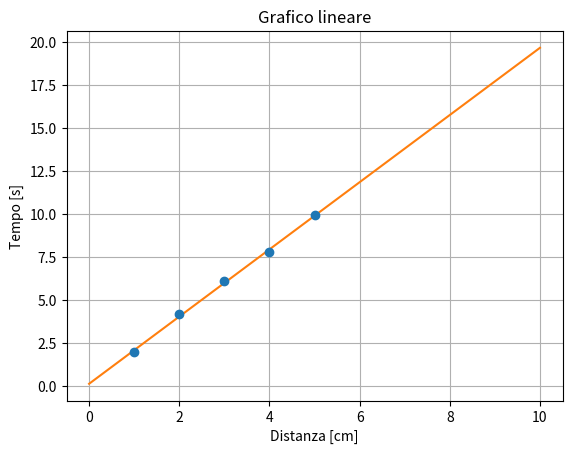

Here is the Python script that generated this plot:
import numpy as np
import matplotlib.pyplot as plt
import scipy.optimize
from scipy.odr import odrpack


# Funzione di fit
def linear(b, x) :
    return b[0]*x + b[1]

def retta(x, a, b) :
    return a*x + b

# Lettura dati
datix = np.array([1, 2, 3, 4, 5])
datiy = np.array([2, 4.2, 6.1, 7.8, 9.95])
sigmay = np.array([0.1, 0.1, 0.1, 0.1, 0.1])
sigmax = np.array([0.1, 0.1, 0.1, 0.1, 0.1])*0.5

# Fit odr
ddof = 2
model = odrpack.Model(linear)
data = odrpack.RealData(datix, datiy, sx=sigmax, sy=sigmay)
odr = odrpack.ODR(data, model, beta0=(1., 1.))
out = odr.run()
popt_linear, pcov_linear = out.beta, out.cov_beta
chi2_linear = out.sum_square

print("Parametri ottimali: {}\n".format(popt_linear))
print("Errori parametri: {}\n".format(np.sqrt(np.diagonal(pcov_linear))))
print("Chi2: {}, aspettato {}\n".format(chi2_linear, len(datix)-ddof))

# Parte grafici
x_plot = np.linspace(0, 10, 1000)
plt.figure()
plt.title("Grafico lineare")
plt.errorbar(datix, datiy, sigmay, sigmax, fmt = 'o')
plt.plot(x_plot, retta(x_plot, *popt_linear))
plt.grid()
plt.ylabel('Tempo [s]')
plt.xlabel('Distanza [cm]')
# plt.savefig("Fit con odr.png", bbox_inches='tight')
plt.show()